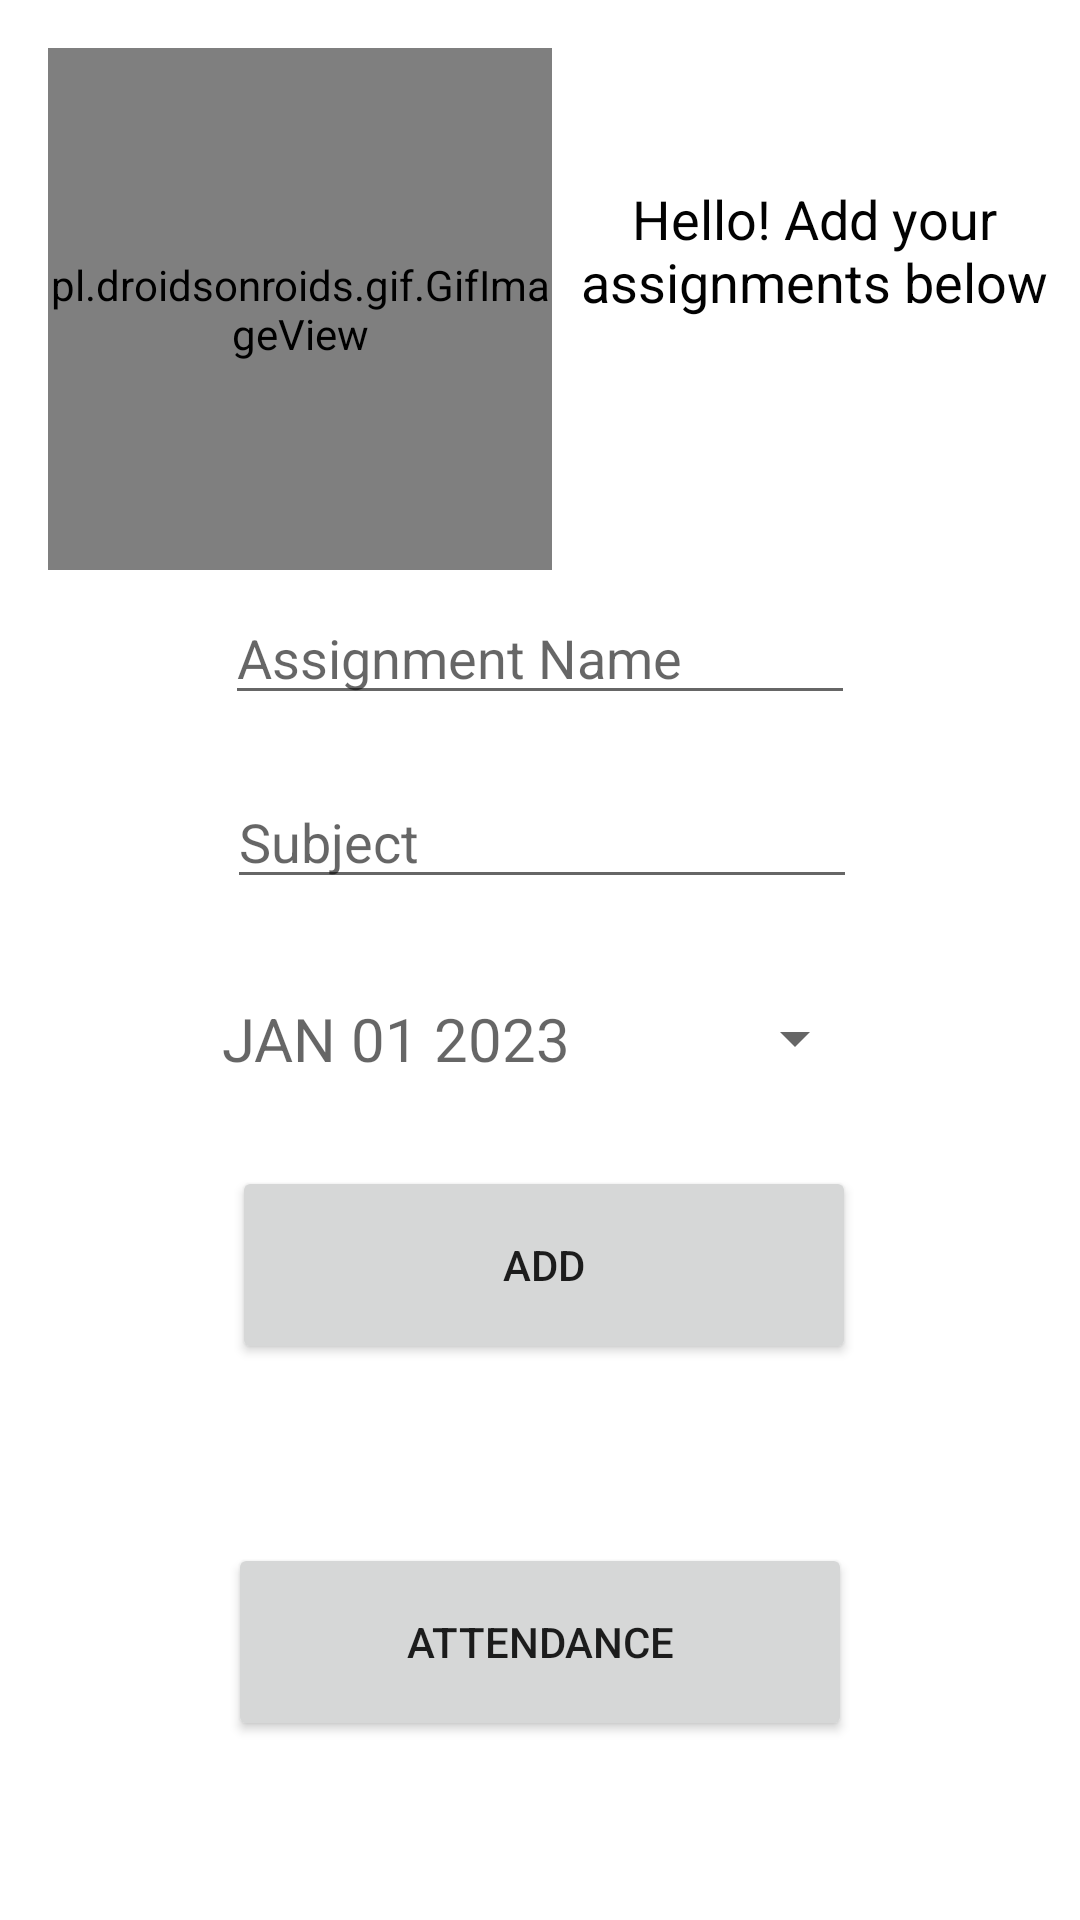

This screen was rendered from an Android layout file. Write that file and the resources it references.
<!-- AndroidManifest.xml: application theme Theme.AssignmentTracker -->
<!-- res/layout/activity_main.xml -->
<?xml version="1.0" encoding="utf-8"?>
<androidx.constraintlayout.widget.ConstraintLayout xmlns:android="http://schemas.android.com/apk/res/android"
    xmlns:app="http://schemas.android.com/apk/res-auto"
    xmlns:tools="http://schemas.android.com/tools"
    android:layout_width="match_parent"
    android:layout_height="match_parent"
    tools:context=".MainActivity">

    <pl.droidsonroids.gif.GifImageView
        android:id="@+id/gifImageView"
        android:layout_width="168dp"
        android:layout_height="174dp"
        android:layout_marginStart="16dp"
        android:layout_marginTop="16dp"
        android:src="@drawable/assistant2"
        app:layout_constraintStart_toStartOf="parent"
        app:layout_constraintTop_toTopOf="parent"
        tools:ignore="MissingClass" />

    <Button
        android:id="@+id/logAttendanceButton"
        android:layout_width="208dp"
        android:layout_height="66dp"
        android:text="Attendance"
        app:layout_constraintBottom_toBottomOf="parent"
        app:layout_constraintEnd_toEndOf="parent"
        app:layout_constraintStart_toStartOf="parent"
        app:layout_constraintTop_toBottomOf="@+id/mainSubmitButton"
        tools:ignore="MissingConstraints" />

    <EditText
        android:id="@+id/mainAssignmentEditText"
        android:layout_width="wrap_content"
        android:layout_height="wrap_content"
        android:ems="10"
        android:hint="Assignment Name"
        android:inputType="text"
        app:layout_constraintBottom_toBottomOf="parent"
        app:layout_constraintEnd_toEndOf="parent"
        app:layout_constraintStart_toStartOf="parent"
        app:layout_constraintTop_toBottomOf="@+id/mainWelcomeMessage"
        app:layout_constraintVertical_bias="0.135" />

    <EditText
        android:id="@+id/mainSubjectEditText"
        android:layout_width="wrap_content"
        android:layout_height="wrap_content"
        android:layout_marginTop="20dp"
        android:ems="10"
        android:hint="Subject"
        android:inputType="text"
        app:layout_constraintBottom_toBottomOf="parent"
        app:layout_constraintEnd_toEndOf="parent"
        app:layout_constraintHorizontal_bias="0.505"
        app:layout_constraintStart_toStartOf="parent"
        app:layout_constraintTop_toBottomOf="@+id/mainAssignmentEditText"
        app:layout_constraintVertical_bias="0.0" />

    <Button
        android:id="@+id/mainSubmitButton"
        android:layout_width="208dp"
        android:layout_height="66dp"
        android:layout_marginTop="16dp"
        android:text="Add"
        app:layout_constraintBottom_toBottomOf="parent"
        app:layout_constraintEnd_toEndOf="parent"
        app:layout_constraintHorizontal_bias="0.508"
        app:layout_constraintStart_toStartOf="parent"
        app:layout_constraintTop_toBottomOf="@+id/mainDateButton"
        app:layout_constraintVertical_bias="0.0" />

    <TextView
        android:id="@+id/mainWelcomeMessage"
        android:layout_width="186dp"
        android:layout_height="102dp"
        android:gravity="center"
        android:text="Hello! Add your assignments below"
        android:textColor="#020202"
        android:textSize="18sp"
        app:layout_constraintBottom_toBottomOf="parent"
        app:layout_constraintEnd_toEndOf="parent"
        app:layout_constraintHorizontal_bias="0.589"
        app:layout_constraintStart_toEndOf="@+id/gifImageView"
        app:layout_constraintTop_toTopOf="parent"
        app:layout_constraintVertical_bias="0.06" />

    <Button
        android:id="@+id/mainDateButton"
        style="?android:spinnerStyle"
        android:layout_width="215dp"
        android:layout_height="53dp"
        android:layout_marginTop="20dp"
        android:hint="JAN 01 2023"
        android:onClick="openDatePicker"
        android:textColor="@color/black"
        android:textSize="20sp"
        app:layout_constraintBottom_toBottomOf="parent"
        app:layout_constraintEnd_toEndOf="parent"
        app:layout_constraintHorizontal_bias="0.511"
        app:layout_constraintStart_toStartOf="parent"
        app:layout_constraintTop_toBottomOf="@+id/mainSubjectEditText"
        app:layout_constraintVertical_bias="0.0" />

</androidx.constraintlayout.widget.ConstraintLayout>
<!-- resources referenced by this layout -->
<resources>
  <color name="black">#FF000000</color>
  <style name="Theme.AssignmentTracker" parent="Theme.MaterialComponents.DayNight.DarkActionBar">
          
          <item name="colorPrimary">@color/blue_500</item>
          <item name="colorPrimaryVariant">@color/blue_700</item>
          <item name="colorOnPrimary">@color/white</item>
          
          <item name="colorSecondary">@color/teal_200</item>
          <item name="colorSecondaryVariant">@color/teal_700</item>
          <item name="colorOnSecondary">@color/black</item>
          
          <item name="android:statusBarColor">?attr/colorPrimaryVariant</item>
          
      </style>
  <color name="blue_500">#4c93ce</color>
  <color name="blue_700">#003051</color>
  <color name="white">#FFFFFFFF</color>
  <color name="teal_200">#03C8DA</color>
  <color name="teal_700">#FF018786</color>
</resources>
